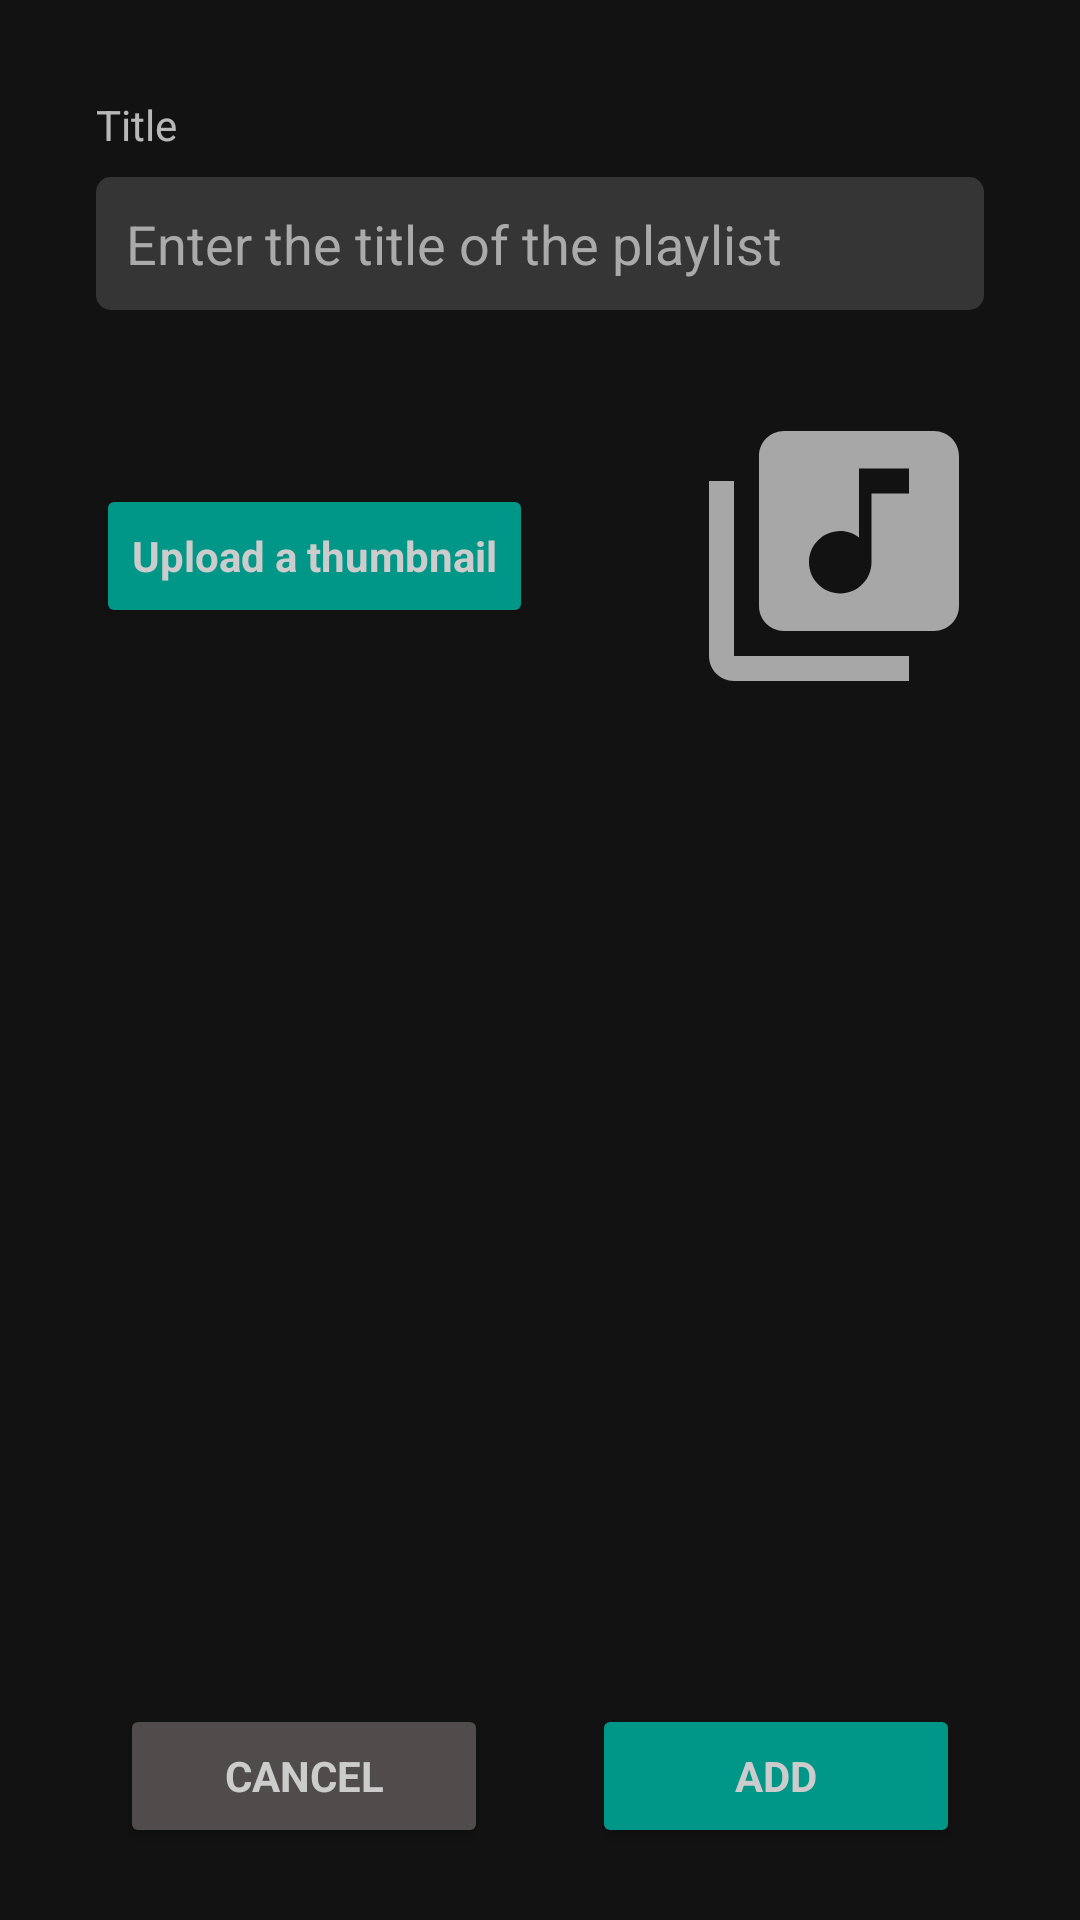

Here is an Android app screen rendered from its layout file. Give the layout XML and the strings, colors and styles it references.
<!-- AndroidManifest.xml: application theme AppTheme -->
<!-- res/layout/fragment_create_playlist.xml -->
<?xml version="1.0" encoding="utf-8"?>
<androidx.constraintlayout.widget.ConstraintLayout xmlns:android="http://schemas.android.com/apk/res/android"
    xmlns:app="http://schemas.android.com/apk/res-auto"
    xmlns:tools="http://schemas.android.com/tools"
    android:id="@+id/fragment_create_playlist"
    android:layout_width="match_parent"
    android:layout_height="match_parent"
    tools:context=".fragment.CreatePlaylistFragment">

    <TextView
        android:id="@+id/title_tv"
        android:layout_width="wrap_content"
        android:layout_height="wrap_content"
        android:layout_marginStart="32dp"
        android:layout_marginTop="32dp"
        android:hint="@string/track_title_tv"
        app:layout_constraintStart_toStartOf="parent"
        app:layout_constraintTop_toTopOf="parent" />

    <EditText
        android:id="@+id/title_et"
        android:layout_width="0dp"
        android:layout_height="wrap_content"
        android:layout_marginStart="32dp"
        android:layout_marginTop="8dp"
        android:layout_marginEnd="32dp"
        android:background="@drawable/edittext_background"
        android:ems="10"
        android:hint="@string/hint_create_playlist"
        android:inputType="textPersonName"
        android:textColor="@color/light"
        android:textColorHint="@color/light_hint"
        app:layout_constraintEnd_toEndOf="parent"
        app:layout_constraintHorizontal_bias="0.0"
        app:layout_constraintStart_toStartOf="parent"
        app:layout_constraintTop_toBottomOf="@+id/title_tv" />

    <LinearLayout
        android:id="@+id/linearLayout"
        android:layout_width="match_parent"
        android:layout_height="wrap_content"
        android:layout_marginTop="32dp"
        android:orientation="horizontal"
        app:layout_constraintEnd_toEndOf="parent"
        app:layout_constraintStart_toStartOf="parent"
        app:layout_constraintTop_toBottomOf="@+id/title_et">

        <Button
            android:id="@+id/upload_thumbnail_btn"
            style="@style/GreenButton"
            android:layout_width="wrap_content"
            android:layout_height="wrap_content"
            android:layout_gravity="center"
            android:layout_marginStart="32dp"
            android:text="@string/upload_thumbnail_btn" />

        <View
            android:layout_width="0dp"
            android:layout_height="match_parent"
            android:layout_weight="1"
            android:visibility="invisible" />

        <ImageView
            android:id="@+id/thumbnail_iv"
            android:layout_width="100dp"
            android:layout_height="100dp"
            android:layout_gravity="center"
            android:layout_marginEnd="32dp"
            app:srcCompat="@drawable/ic_library_music" />
    </LinearLayout>

    <LinearLayout
        android:id="@+id/linearLayout_low"
        android:layout_width="match_parent"
        android:layout_height="wrap_content"
        android:layout_marginStart="8dp"
        android:layout_marginEnd="8dp"
        android:layout_marginBottom="24dp"
        android:orientation="horizontal"
        app:layout_constraintBottom_toBottomOf="parent"
        app:layout_constraintEnd_toEndOf="parent"
        app:layout_constraintStart_toStartOf="parent">

        <Button
            android:id="@+id/cancel_btn"
            style="@style/GrayButton"
            android:layout_width="wrap_content"
            android:layout_height="wrap_content"
            android:layout_marginStart="32dp"
            android:layout_weight="1"
            android:text="@string/cancel_text_track" />

        <View
            android:layout_width="0dp"
            android:layout_height="match_parent"
            android:layout_weight="1"
            android:visibility="invisible" />

        <Button
            android:id="@+id/add_btn"
            style="@style/GreenButton"
            android:layout_width="wrap_content"
            android:layout_height="wrap_content"
            android:layout_marginEnd="32dp"
            android:layout_weight="1"
            android:text="@string/add_text_track" />
    </LinearLayout>


</androidx.constraintlayout.widget.ConstraintLayout>
<!-- resources referenced by this layout -->
<resources>
  <color name="light">#CCCCCC</color>
  <color name="light_hint">#AAAAAA</color>
  <!-- drawable edittext_background (drawable) -->
  <?xml version="1.0" encoding="utf-8"?>
  <shape xmlns:android="http://schemas.android.com/apk/res/android"
      android:shape="rectangle">
  
      <corners android:radius="5dp"/>
      <solid android:color="@color/colorPrimaryDark"/>
      <padding
          android:bottom="10dp"
          android:left="10dp"
          android:right="10dp"
          android:top="10dp"/>
  
  </shape>
  <!-- drawable ic_library_music (drawable) -->
  <vector android:alpha="0.8" android:height="@dimen/card_view_size" android:tint="@color/light"
      android:viewportHeight="24.0" android:viewportWidth="24.0"
      android:width="@dimen/card_view_size" xmlns:android="http://schemas.android.com/apk/res/android">
      <path android:fillColor="@color/light" android:pathData="M20,2L8,2c-1.1,0 -2,0.9 -2,2v12c0,1.1 0.9,2 2,2h12c1.1,0 2,-0.9 2,-2L22,4c0,-1.1 -0.9,-2 -2,-2zM18,7h-3v5.5c0,1.38 -1.12,2.5 -2.5,2.5S10,13.88 10,12.5s1.12,-2.5 2.5,-2.5c0.57,0 1.08,0.19 1.5,0.51L14,5h4v2zM4,6L2,6v14c0,1.1 0.9,2 2,2h14v-2L4,20L4,6z"/>
  </vector>
  <string name="add_text_track">ADD</string>
  <string name="cancel_text_track">CANCEL</string>
  <string name="hint_create_playlist">Enter the title of the playlist</string>
  <string name="track_title_tv">Title</string>
  <string name="upload_thumbnail_btn">Upload a thumbnail</string>
  <style name="GrayButton" parent="NoTitle">
          <item name="android:textColor">@color/light</item>
          <item name="android:textStyle">bold</item>
          <item name="android:backgroundTint">@color/switch_track</item>
      </style>
  <style name="GreenButton" parent="NoTitle">
          <item name="android:textColor">@color/light</item>
          <item name="android:textStyle">bold</item>
          <item name="android:backgroundTint">@color/green</item>
      </style>
  <style name="AppTheme" parent="Theme.MaterialComponents.NoActionBar">
          <item name="colorPrimary">@color/colorPrimary</item>
          <item name="colorPrimaryDark">@color/colorPrimaryDark</item>
          <item name="colorAccent">@color/colorAccent</item>
      </style>
  <color name="colorPrimaryDark">#353535</color>
  <dimen name="card_view_size">130dp</dimen>
  <style name="NoTitle" parent="AppTheme">
          <item name="windowActionBar">false</item>
          <item name="windowNoTitle">true</item>
      </style>
  <color name="switch_track">#504C4C</color>
  <color name="green">#009688</color>
  <color name="colorPrimary">#009688</color>
  <color name="colorAccent">#03DAC5</color>
</resources>
